2-way image classification set "style-assistant" from GitHub (krispyk84/style-assistant); label vocabulary: closet, outfits.

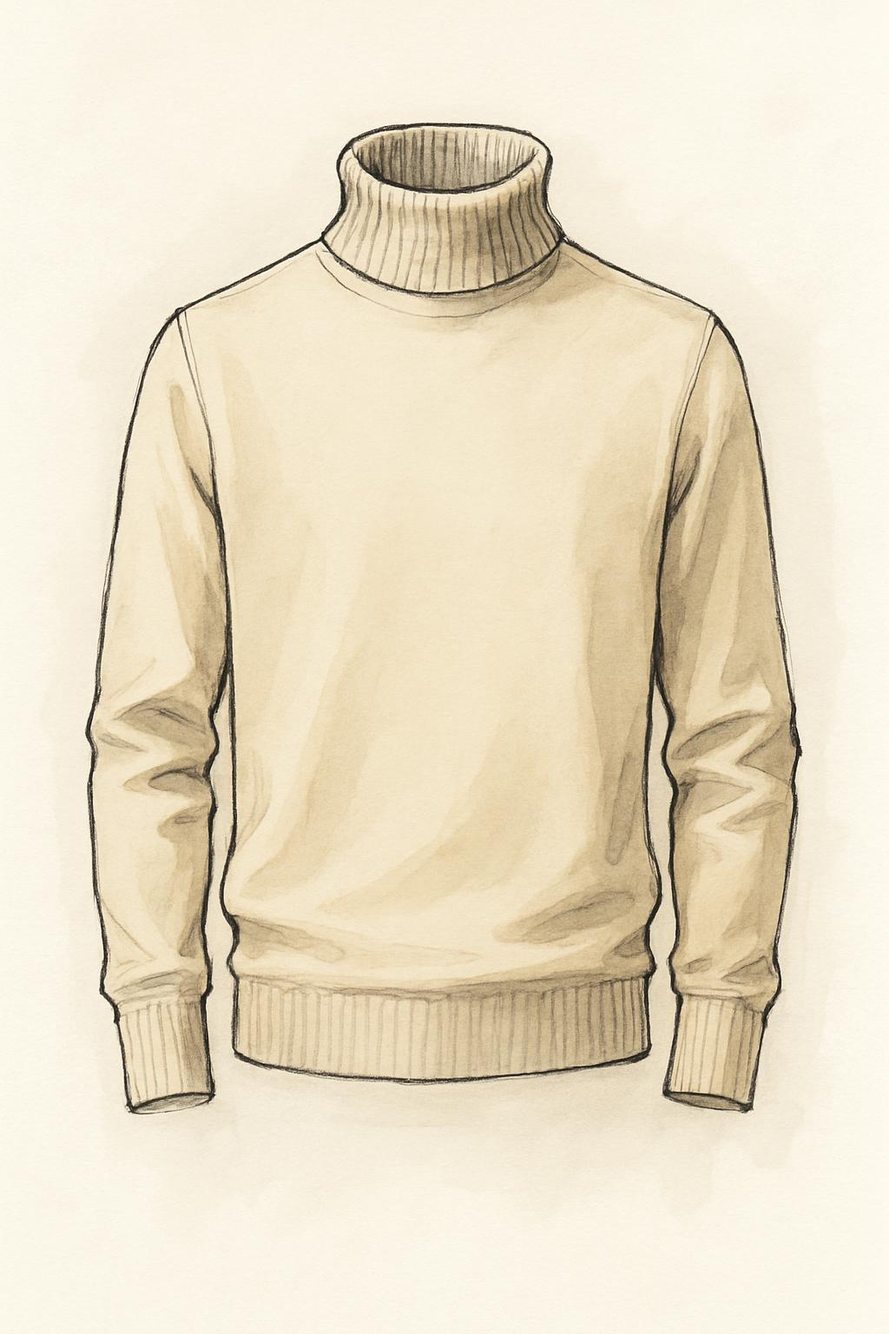
Label: closet

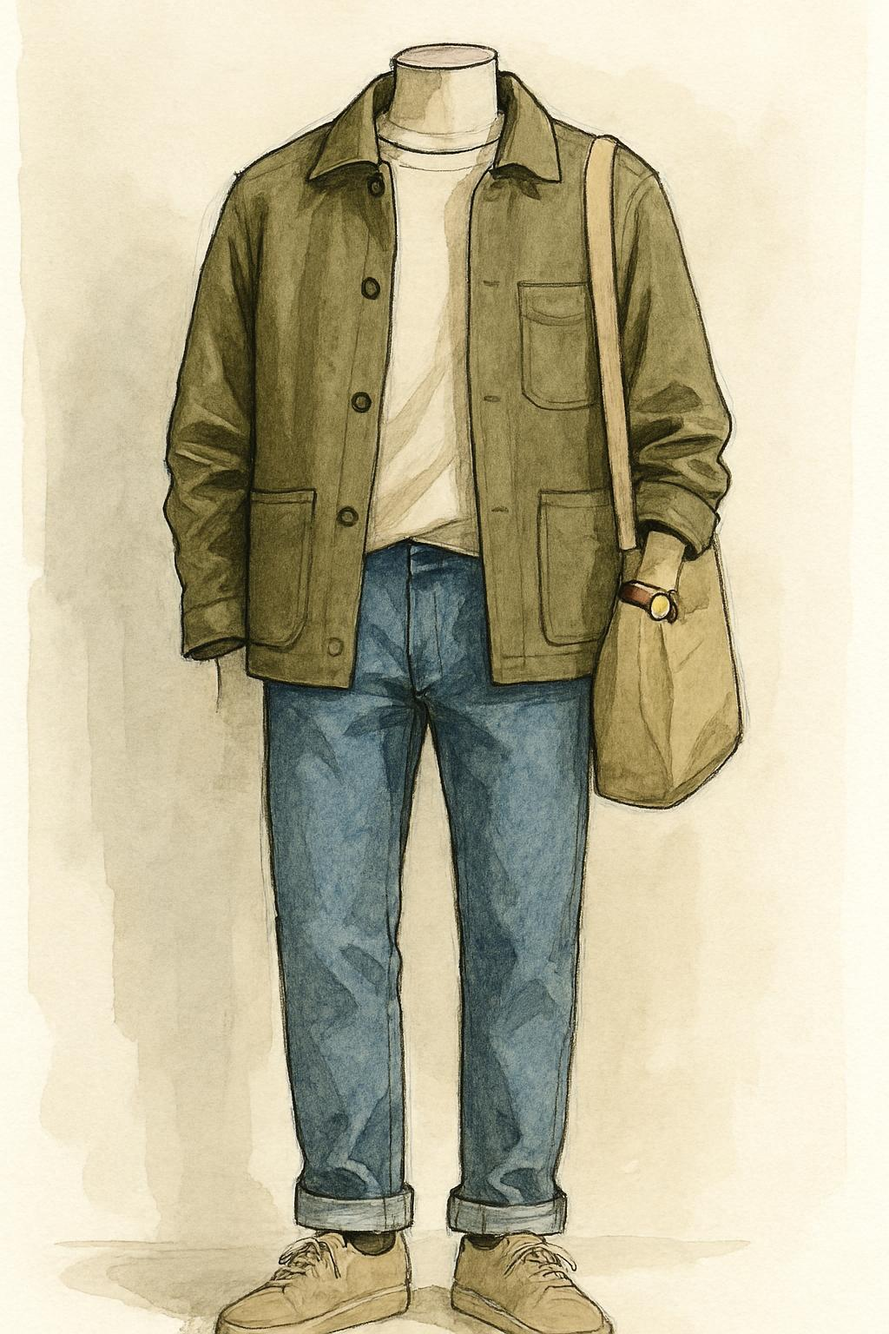
Label: outfits

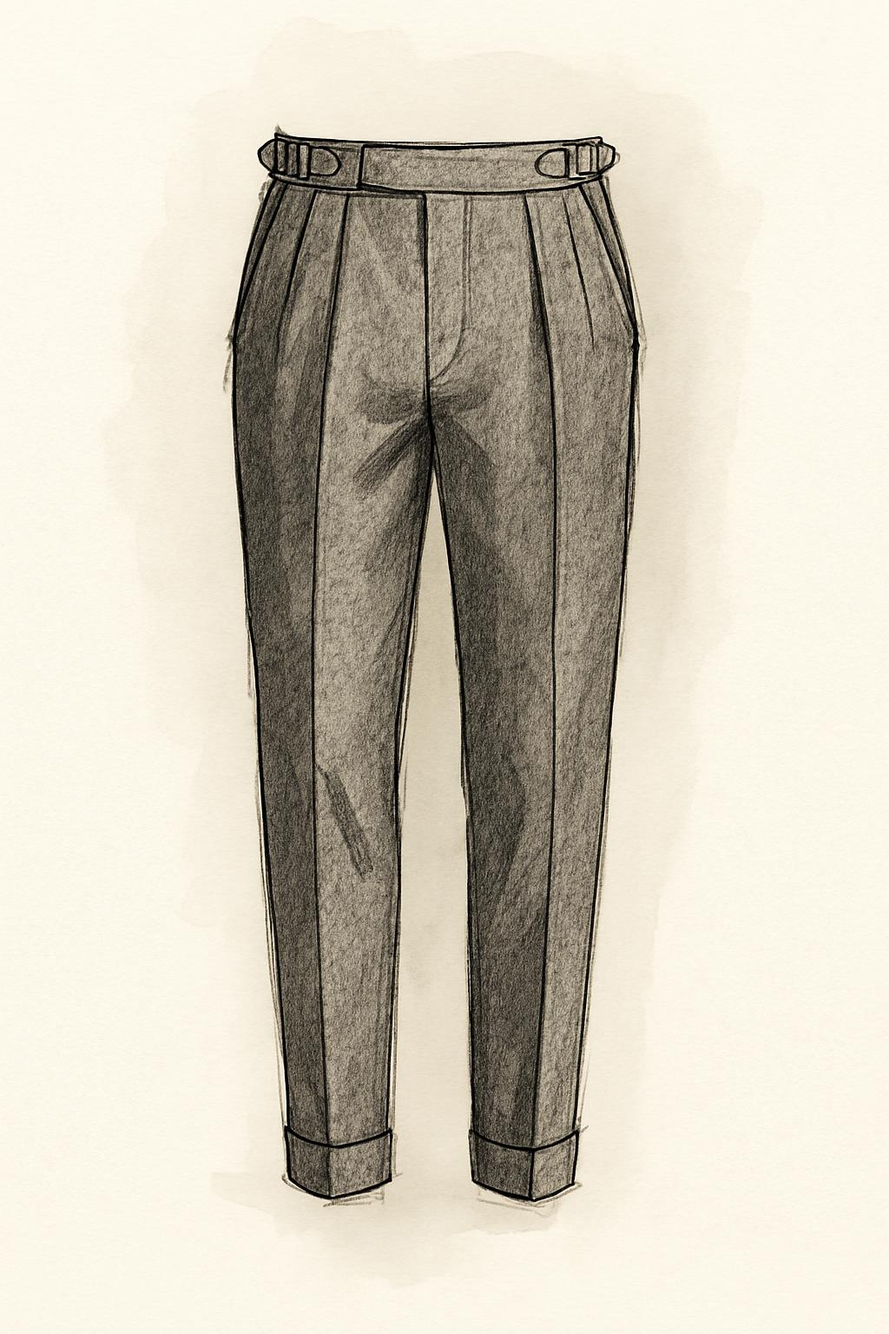
Label: closet

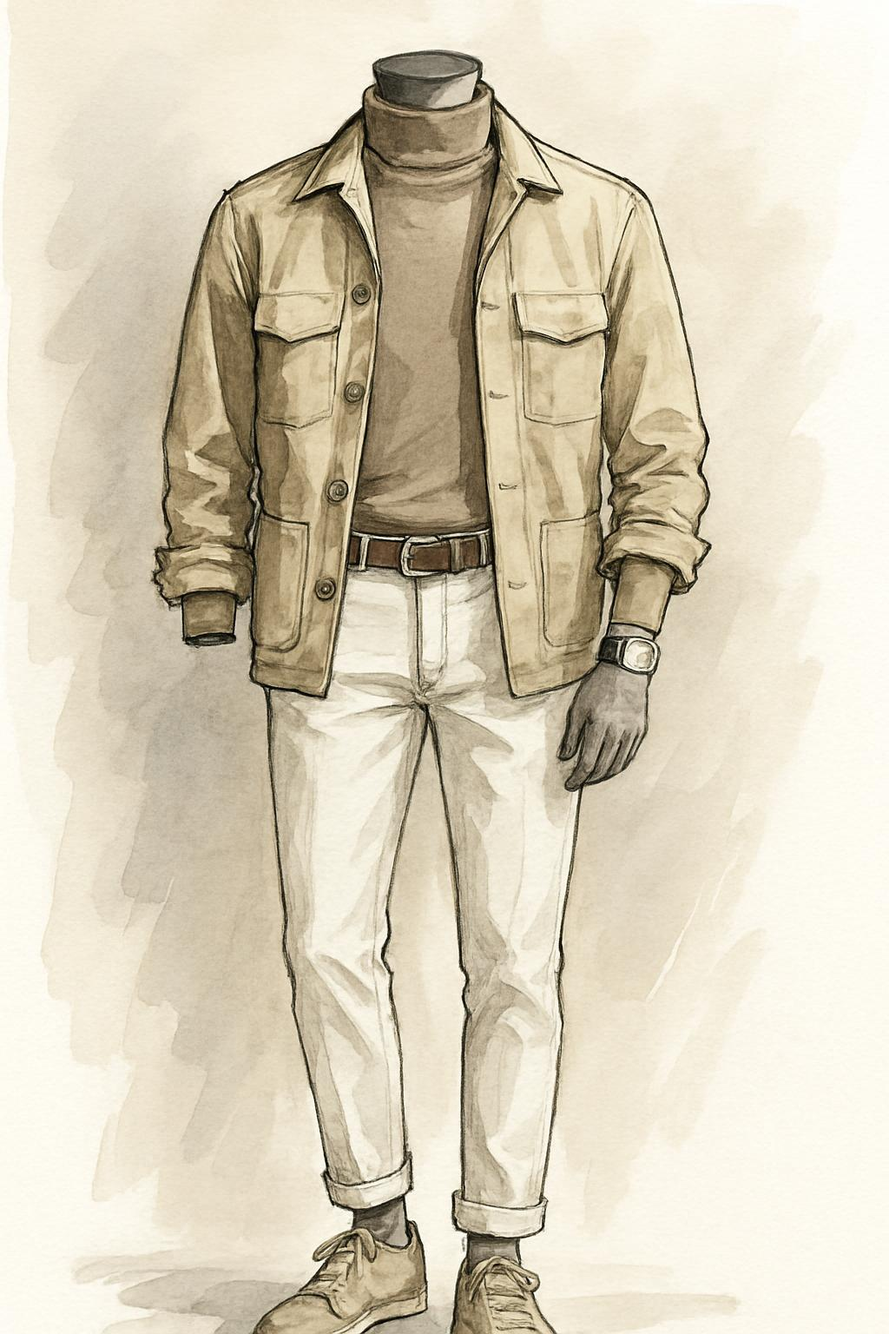
Label: outfits
